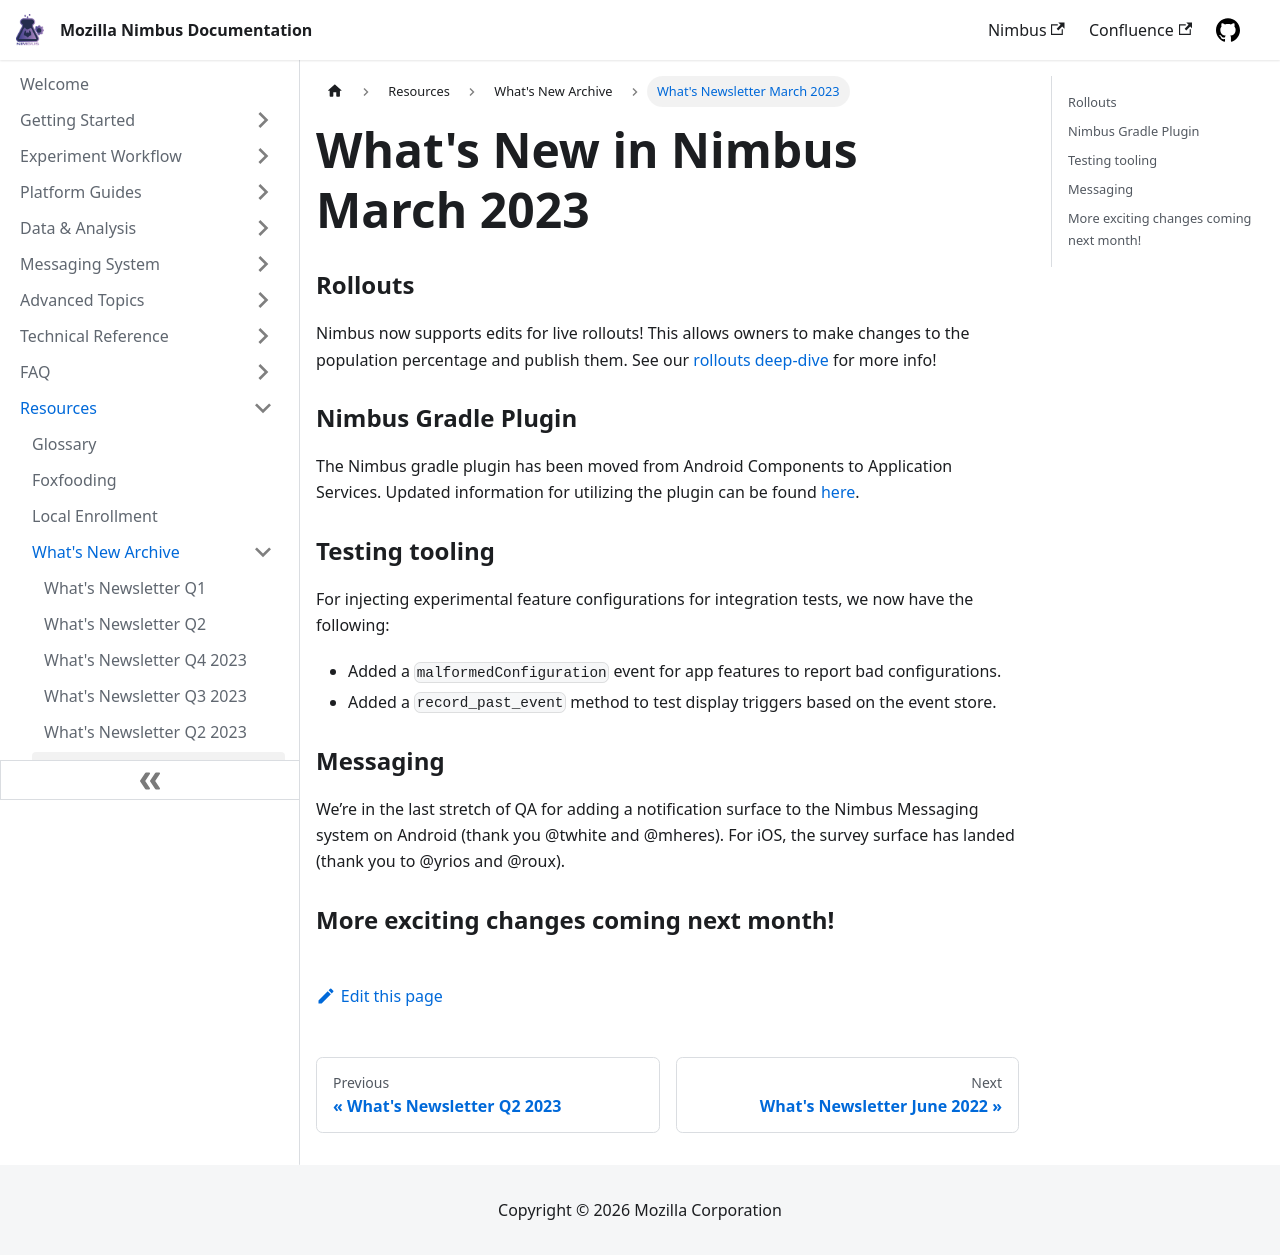

repository: mozilla/experimenter-docs · page: 2023-03/index.html · generator: docusaurus

---
id: 2023-03
title: What's Newsletter March 2023
slug: /2023-03
---

# What's New in Nimbus March 2023

### Rollouts
Nimbus now supports edits for live rollouts! This allows owners to make changes to the population percentage and publish them. See our [rollouts deep-dive](/advanced/rollouts) for more info!

### Nimbus Gradle Plugin
The Nimbus gradle plugin has been moved from Android Components to Application Services. Updated information for utilizing the plugin can be found [here](/platform-guides/android/integration).

### Testing tooling
For injecting experimental feature configurations for integration tests, we now have the following:
 * Added a `malformedConfiguration` event for app features to report bad configurations.
 * Added a `record_past_event` method to test display triggers based on the event store.

### Messaging
We’re in the last stretch of QA for adding a notification surface to the Nimbus Messaging system on Android (thank you @twhite and @mheres). For iOS, the survey surface has landed (thank you to @yrios and @roux).

### More exciting changes coming next month!
